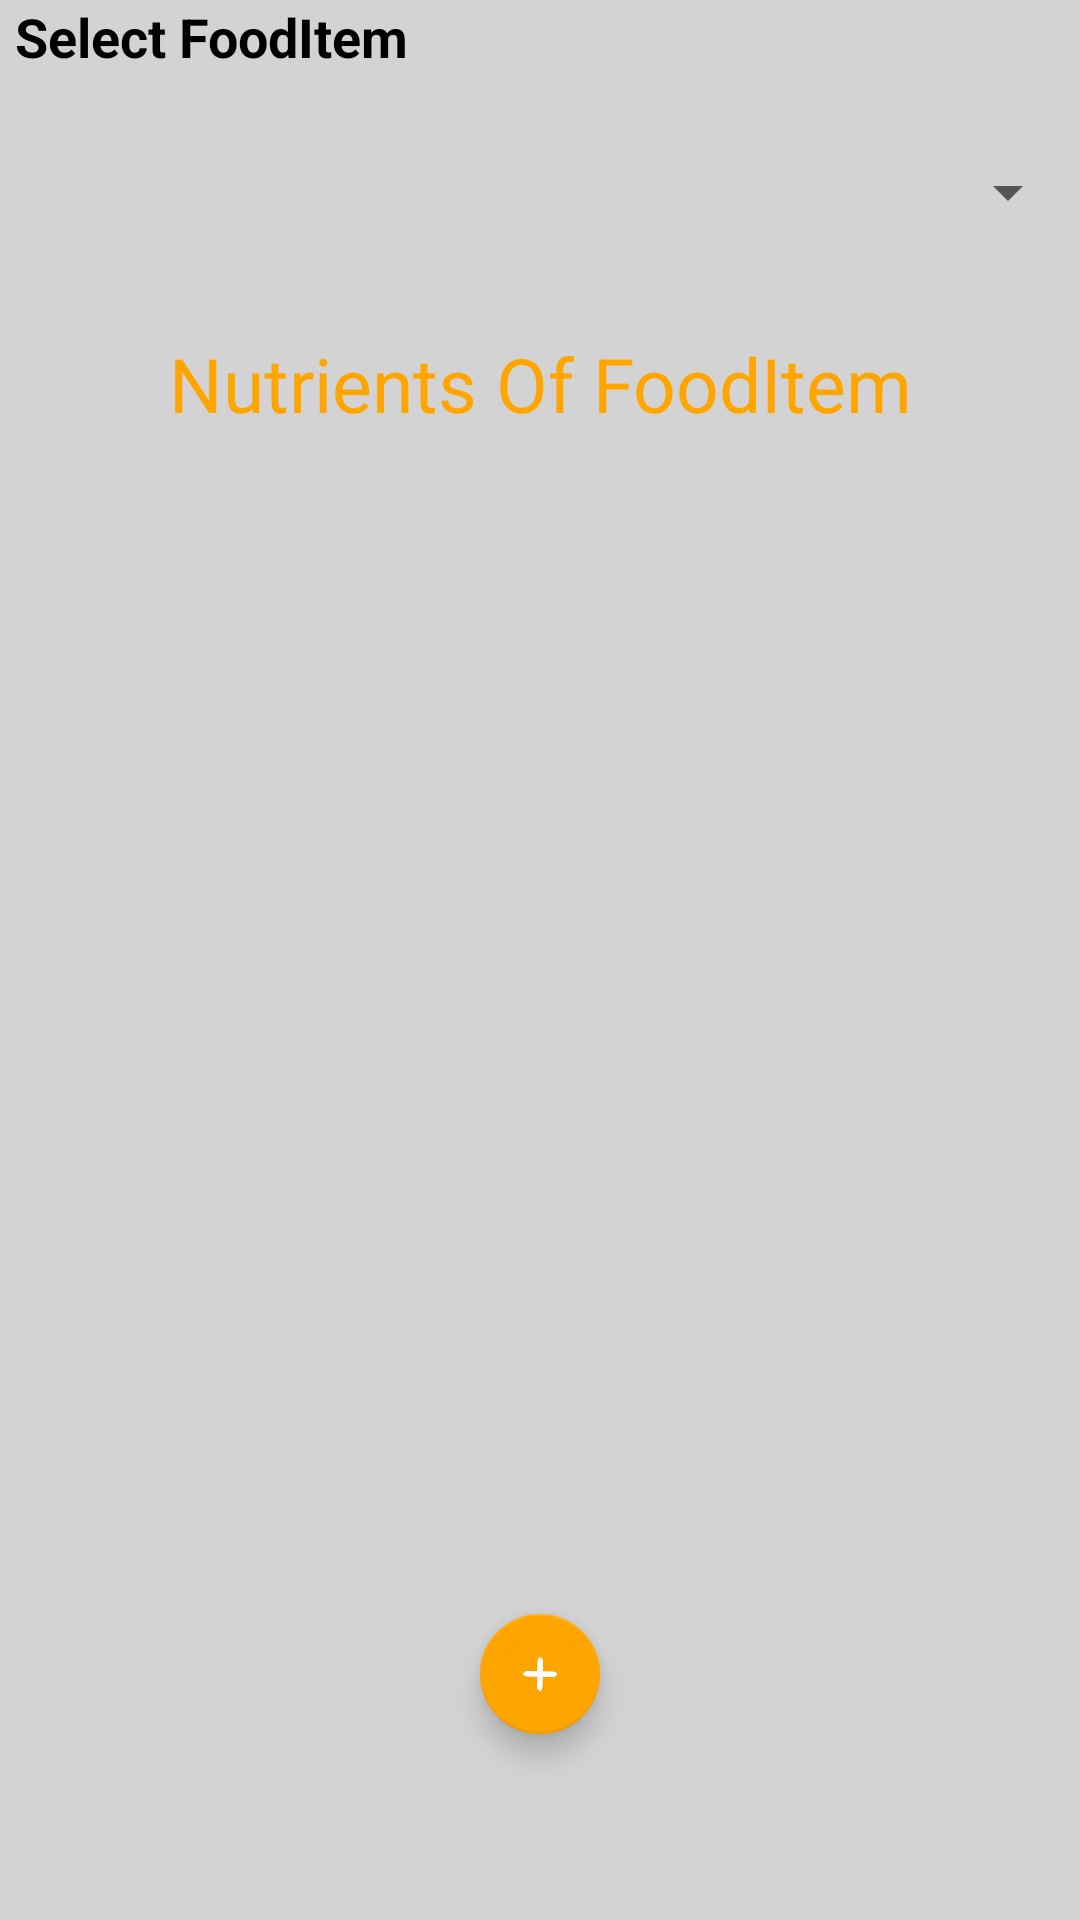

Reconstruct the res/layout file that produces this screen, plus the resources it refers to.
<!-- AndroidManifest.xml: application theme AppTheme -->
<!-- res/layout/activity_add_food_detail.xml -->
<?xml version="1.0" encoding="utf-8"?>
<androidx.drawerlayout.widget.DrawerLayout xmlns:android="http://schemas.android.com/apk/res/android"
    xmlns:app="http://schemas.android.com/apk/res-auto"
    android:id="@+id/d1"
    android:layout_width="match_parent"
    android:layout_height="match_parent">
<LinearLayout xmlns:android="http://schemas.android.com/apk/res/android"
    xmlns:tools="http://schemas.android.com/tools"
    android:layout_width="match_parent"
    android:layout_height="match_parent"
    android:weightSum="10"
    android:background="#d3d3d3"
    xmlns:app="http://schemas.android.com/apk/res-auto"
    android:orientation="vertical">
    <TextView
        android:text="Select FoodItem"
        android:layout_marginLeft="5dp"
        android:layout_width="match_parent"
        android:layout_height="0dp"
         android:textStyle="bold"
        android:textColor="#000000"
        android:textSize="18dp"
        android:layout_weight="0.5"/>
    <Spinner
        android:id="@+id/spfi"
        android:layout_width="match_parent"
        android:layout_height="0dp"
        android:layout_weight="1"/>
    <TextView
        android:gravity="center"
        android:id="@+id/tv1"
        android:textColor="#ffa500"
        android:textSize="25dp"
        android:text="Nutrients Of FoodItem"
        android:layout_width="match_parent"
        android:layout_height="0dp"
        android:layout_weight="1"/>
    <FrameLayout
        android:layout_width="match_parent"
        android:layout_height="0dp"
        android:layout_weight="7"
        >
        <androidx.recyclerview.widget.RecyclerView
            android:id="@+id/rcv1"
            android:scrollbars="vertical"
            android:layout_width="match_parent"
            android:layout_height="match_parent"
            />
        <com.google.android.material.floatingactionbutton.FloatingActionButton
            android:id="@+id/fab1"
            android:src="@drawable/plus"
            app:fabSize="mini"
            android:layout_margin="30dp"
            android:layout_gravity="bottom|center"
            android:layout_width="wrap_content"
            android:layout_height="wrap_content" />
    </FrameLayout>


</LinearLayout>
    <com.google.android.material.navigation.NavigationView
        android:id="@+id/nav1"
        android:layout_width="match_parent"
        android:layout_height="match_parent"
        android:layout_gravity="start"
        app:headerLayout="@layout/header_layout"
        app:menu="@menu/nav_menu">


    </com.google.android.material.navigation.NavigationView>


</androidx.drawerlayout.widget.DrawerLayout>
<!-- res/layout/header_layout.xml (included above) -->
<?xml version="1.0" encoding="utf-8"?>
<LinearLayout xmlns:android="http://schemas.android.com/apk/res/android"
    android:orientation="vertical"
    android:layout_width="match_parent"
    android:layout_height="200dp">

    <ImageView
        android:scaleType="fitXY"
        android:src="@drawable/ddi"
        android:layout_width="match_parent"
        android:layout_height="match_parent" />

</LinearLayout>
<!-- resources referenced by this layout -->
<resources>
  <!-- drawable ddi: jpg bitmap (drawable, 10608 bytes) -->
  <!-- drawable plus: png bitmap (drawable, 73265 bytes) -->
  <style name="AppTheme" parent="Theme.AppCompat.Light.DarkActionBar">
          
          
          
          
          <item name="colorPrimary">#FFA500</item>
          <item name="colorPrimaryDark">#000000</item>
          <item name="colorAccent">#FFA500</item>
      </style>
</resources>
